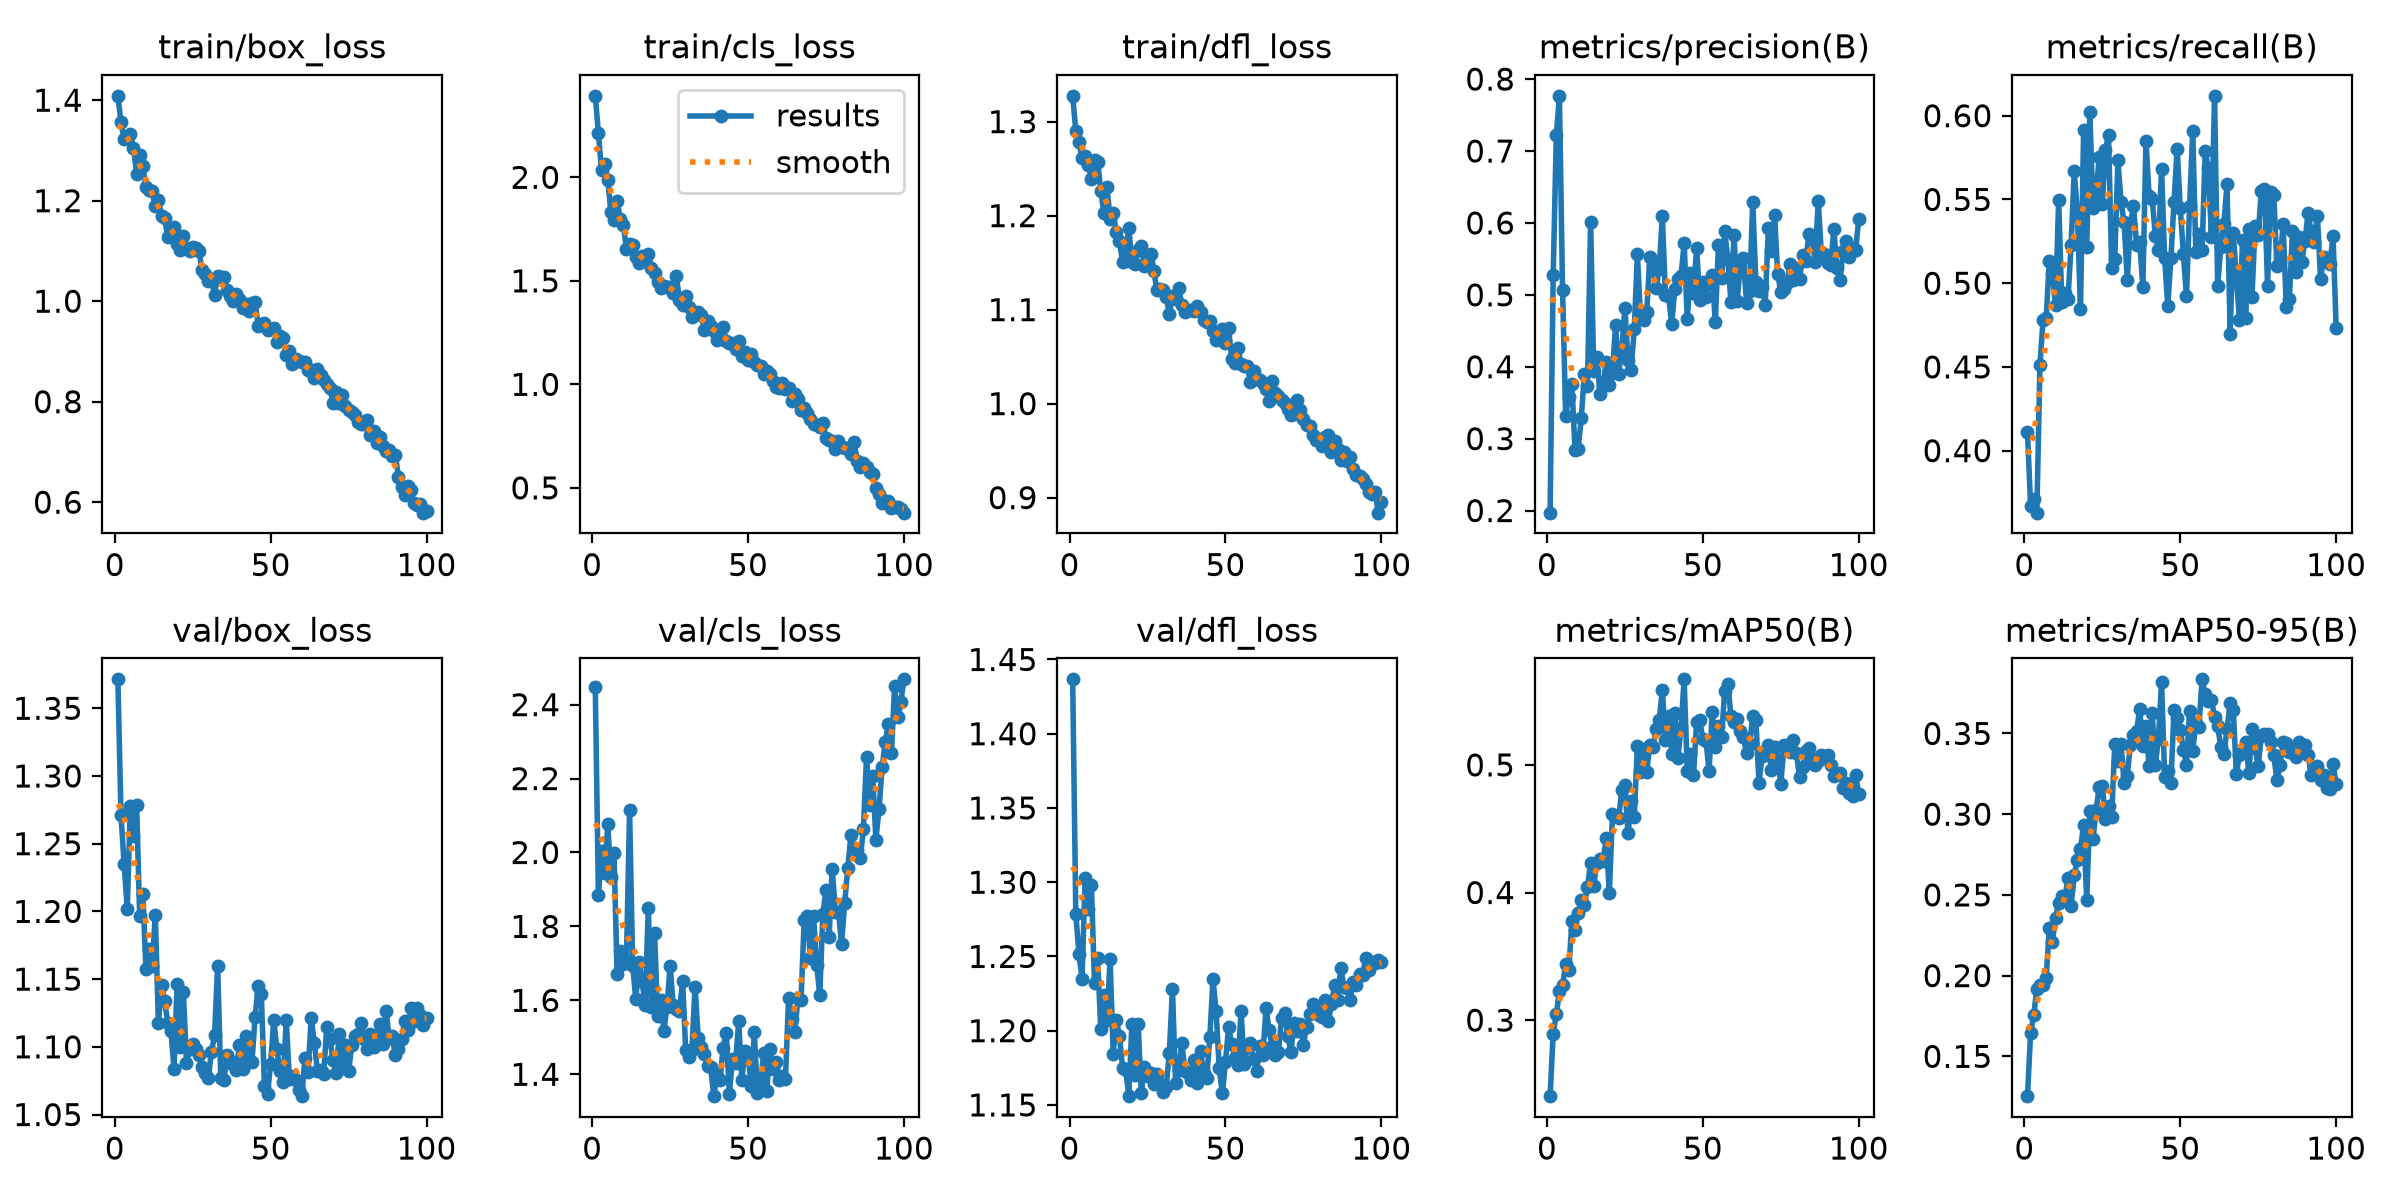

Values plotted in this chart, from the file beside it:
epoch, time, train/box_loss, train/cls_loss, train/dfl_loss, metrics/precision(B), metrics/recall(B), metrics/mAP50(B), metrics/mAP50-95(B), val/box_loss, val/cls_loss, val/dfl_loss, lr/pg0, lr/pg1, lr/pg2
1, 67.59, 1.409, 2.394, 1.327, 0.1971, 0.4111, 0.2404, 0.1253, 1.371, 2.449, 1.437, 0.0004152, 0.0004152, 0.0004152
2, 136.2, 1.356, 2.214, 1.29, 0.5271, 0.3671, 0.2893, 0.1643, 1.271, 1.884, 1.279, 0.0008236, 0.0008236, 0.0008236
3, 204.7, 1.323, 2.033, 1.279, 0.7218, 0.3711, 0.3047, 0.1755, 1.235, 2.003, 1.252, 0.001224, 0.001224, 0.001224
4, 273.3, 1.324, 2.063, 1.261, 0.7767, 0.363, 0.3228, 0.1917, 1.202, 1.943, 1.235, 0.001213, 0.001213, 0.001213
5, 341.9, 1.334, 1.989, 1.264, 0.5074, 0.4512, 0.3273, 0.194, 1.278, 2.077, 1.303, 0.0012, 0.0012, 0.0012
6, 410.5, 1.305, 1.833, 1.254, 0.3315, 0.478, 0.3441, 0.1941, 1.255, 1.935, 1.282, 0.001188, 0.001188, 0.001188
7, 478.9, 1.254, 1.796, 1.239, 0.3584, 0.479, 0.3391, 0.1985, 1.278, 1.997, 1.298, 0.001176, 0.001176, 0.001176
8, 547.4, 1.292, 1.887, 1.26, 0.3757, 0.5134, 0.3774, 0.2296, 1.196, 1.673, 1.232, 0.001163, 0.001163, 0.001163
9, 616, 1.269, 1.8, 1.258, 0.2838, 0.5053, 0.3706, 0.2211, 1.213, 1.733, 1.249, 0.001151, 0.001151, 0.001151
10, 684.2, 1.228, 1.772, 1.227, 0.2855, 0.4869, 0.3841, 0.2359, 1.158, 1.699, 1.201, 0.001139, 0.001139, 0.001139
11, 752.7, 1.221, 1.652, 1.203, 0.3284, 0.5496, 0.3943, 0.245, 1.172, 1.71, 1.224, 0.001126, 0.001126, 0.001126
12, 821.5, 1.219, 1.676, 1.231, 0.3896, 0.4891, 0.3905, 0.2491, 1.16, 2.114, 1.207, 0.001114, 0.001114, 0.001114
13, 890.3, 1.189, 1.673, 1.197, 0.3726, 0.494, 0.4045, 0.2481, 1.197, 1.694, 1.248, 0.001102, 0.001102, 0.001102
14, 958.4, 1.201, 1.617, 1.203, 0.6018, 0.4908, 0.4231, 0.2602, 1.117, 1.603, 1.185, 0.001089, 0.001089, 0.001089
15, 1027, 1.17, 1.587, 1.182, 0.3947, 0.523, 0.4052, 0.2432, 1.145, 1.704, 1.207, 0.001077, 0.001077, 0.001077
16, 1096, 1.165, 1.62, 1.173, 0.4133, 0.5671, 0.4232, 0.2624, 1.134, 1.653, 1.196, 0.001064, 0.001064, 0.001064
17, 1164, 1.127, 1.611, 1.151, 0.3627, 0.5418, 0.4263, 0.2716, 1.117, 1.587, 1.175, 0.001052, 0.001052, 0.001052
18, 1233, 1.138, 1.628, 1.16, 0.3737, 0.4844, 0.4248, 0.2787, 1.112, 1.85, 1.174, 0.00104, 0.00104, 0.00104
19, 1302, 1.147, 1.562, 1.187, 0.4063, 0.5913, 0.4425, 0.2933, 1.084, 1.582, 1.156, 0.001027, 0.001027, 0.001027
20, 1370, 1.114, 1.536, 1.15, 0.374, 0.5215, 0.3994, 0.247, 1.146, 1.783, 1.205, 0.001015, 0.001015, 0.001015
21, 1438, 1.101, 1.495, 1.148, 0.3919, 0.6024, 0.4612, 0.3018, 1.1, 1.559, 1.17, 0.001002, 0.001002, 0.001002
22, 1507, 1.13, 1.466, 1.163, 0.4575, 0.545, 0.4601, 0.2844, 1.141, 1.601, 1.205, 0.0009901, 0.0009901, 0.0009901
23, 1575, 1.105, 1.477, 1.168, 0.3906, 0.5531, 0.4582, 0.3023, 1.088, 1.517, 1.158, 0.0009778, 0.0009778, 0.0009778
24, 1644, 1.1, 1.472, 1.146, 0.4237, 0.5753, 0.4805, 0.3167, 1.098, 1.582, 1.175, 0.0009654, 0.0009654, 0.0009654
25, 1712, 1.107, 1.472, 1.15, 0.4813, 0.5472, 0.484, 0.3175, 1.102, 1.694, 1.169, 0.000953, 0.000953, 0.000953
26, 1781, 1.105, 1.44, 1.159, 0.4098, 0.5795, 0.4463, 0.2971, 1.098, 1.587, 1.171, 0.0009406, 0.0009406, 0.0009406
27, 1849, 1.1, 1.523, 1.142, 0.3957, 0.5885, 0.4715, 0.3051, 1.094, 1.577, 1.164, 0.0009283, 0.0009283, 0.0009283
28, 1917, 1.063, 1.408, 1.121, 0.4525, 0.509, 0.4593, 0.2984, 1.085, 1.572, 1.171, 0.0009159, 0.0009159, 0.0009159
29, 1986, 1.054, 1.384, 1.122, 0.5564, 0.5145, 0.5152, 0.3435, 1.08, 1.653, 1.164, 0.0009035, 0.0009035, 0.0009035
30, 2054, 1.041, 1.426, 1.121, 0.4682, 0.5735, 0.4945, 0.3332, 1.077, 1.465, 1.159, 0.0008911, 0.0008911, 0.0008911
31, 2122, 1.044, 1.373, 1.113, 0.4654, 0.5484, 0.5122, 0.3433, 1.096, 1.447, 1.162, 0.0008787, 0.0008787, 0.0008787
32, 2190, 1.013, 1.326, 1.096, 0.4756, 0.5364, 0.4946, 0.3191, 1.109, 1.465, 1.185, 0.0008664, 0.0008664, 0.0008664
33, 2259, 1.05, 1.335, 1.114, 0.5526, 0.502, 0.5157, 0.3238, 1.16, 1.637, 1.228, 0.000854, 0.000854, 0.000854
34, 2327, 1.049, 1.348, 1.112, 0.54, 0.5353, 0.5138, 0.343, 1.077, 1.499, 1.165, 0.0008416, 0.0008416, 0.0008416
35, 2395, 1.047, 1.336, 1.123, 0.5089, 0.5463, 0.5278, 0.3492, 1.075, 1.474, 1.174, 0.0008293, 0.0008293, 0.0008293
36, 2464, 1.023, 1.262, 1.105, 0.5362, 0.5226, 0.5349, 0.3517, 1.094, 1.454, 1.192, 0.0008169, 0.0008169, 0.0008169
37, 2533, 1.011, 1.307, 1.098, 0.6098, 0.5248, 0.5588, 0.365, 1.088, 1.422, 1.173, 0.0008045, 0.0008045, 0.0008045
38, 2601, 1, 1.282, 1.099, 0.4994, 0.4977, 0.5193, 0.342, 1.089, 1.421, 1.172, 0.0007921, 0.0007921, 0.0007921
39, 2669, 1.014, 1.258, 1.1, 0.4989, 0.5851, 0.5385, 0.3547, 1.083, 1.341, 1.167, 0.0007797, 0.0007797, 0.0007797
40, 2737, 1.004, 1.216, 1.099, 0.459, 0.5523, 0.5085, 0.3301, 1.101, 1.396, 1.18, 0.0007674, 0.0007674, 0.0007674
41, 2806, 0.9857, 1.233, 1.104, 0.5075, 0.5504, 0.5406, 0.3628, 1.084, 1.385, 1.165, 0.000755, 0.000755, 0.000755
42, 2874, 0.9949, 1.279, 1.098, 0.5223, 0.5284, 0.5051, 0.3302, 1.108, 1.472, 1.186, 0.0007426, 0.0007426, 0.0007426
43, 2941, 0.9802, 1.208, 1.089, 0.5261, 0.5198, 0.5291, 0.3467, 1.091, 1.511, 1.172, 0.0007302, 0.0007302, 0.0007302
44, 3010, 0.9961, 1.197, 1.087, 0.5722, 0.5684, 0.5671, 0.3817, 1.089, 1.348, 1.168, 0.0007179, 0.0007179, 0.0007179
45, 3078, 0.9979, 1.199, 1.088, 0.4658, 0.5149, 0.4949, 0.3233, 1.122, 1.44, 1.196, 0.0007055, 0.0007055, 0.0007055
46, 3146, 0.951, 1.173, 1.077, 0.53, 0.4863, 0.5084, 0.327, 1.145, 1.431, 1.235, 0.0006931, 0.0006931, 0.0006931
47, 3214, 0.9544, 1.209, 1.067, 0.5032, 0.5148, 0.492, 0.3191, 1.139, 1.543, 1.213, 0.0006808, 0.0006808, 0.0006808
48, 3283, 0.9559, 1.139, 1.069, 0.5652, 0.5485, 0.5337, 0.3647, 1.071, 1.384, 1.175, 0.0006684, 0.0006684, 0.0006684
49, 3351, 0.9427, 1.155, 1.079, 0.4924, 0.5804, 0.535, 0.3593, 1.065, 1.463, 1.158, 0.000656, 0.000656, 0.000656
50, 3419, 0.9439, 1.116, 1.065, 0.5172, 0.5451, 0.5205, 0.3522, 1.088, 1.452, 1.179, 0.0006436, 0.0006436, 0.0006436
51, 3487, 0.9476, 1.149, 1.08, 0.4973, 0.5175, 0.5189, 0.34, 1.12, 1.369, 1.202, 0.0006312, 0.0006312, 0.0006312
52, 3555, 0.9187, 1.11, 1.048, 0.5162, 0.4922, 0.4952, 0.3307, 1.098, 1.513, 1.191, 0.0006189, 0.0006189, 0.0006189
53, 3624, 0.93, 1.095, 1.043, 0.5282, 0.5462, 0.5417, 0.3641, 1.082, 1.349, 1.182, 0.0006065, 0.0006065, 0.0006065
54, 3692, 0.9263, 1.088, 1.059, 0.4622, 0.5906, 0.5138, 0.3392, 1.074, 1.371, 1.177, 0.0005941, 0.0005941, 0.0005941
55, 3760, 0.892, 1.049, 1.042, 0.5691, 0.5184, 0.5304, 0.3566, 1.12, 1.458, 1.214, 0.0005818, 0.0005818, 0.0005818
56, 3828, 0.9001, 1.066, 1.041, 0.5229, 0.5295, 0.5218, 0.3539, 1.076, 1.355, 1.177, 0.0005694, 0.0005694, 0.0005694
57, 3896, 0.8759, 1.049, 1.04, 0.5884, 0.5198, 0.5581, 0.3835, 1.079, 1.467, 1.189, 0.000557, 0.000557, 0.000557
58, 3965, 0.8844, 1.018, 1.023, 0.5505, 0.5787, 0.5637, 0.3742, 1.075, 1.414, 1.192, 0.0005446, 0.0005446, 0.0005446
59, 4033, 0.8815, 0.9891, 1.035, 0.4903, 0.5686, 0.5386, 0.3704, 1.068, 1.432, 1.181, 0.0005322, 0.0005322, 0.0005322
60, 4101, 0.8791, 0.9806, 1.026, 0.5831, 0.5278, 0.5338, 0.3706, 1.064, 1.385, 1.173, 0.0005199, 0.0005199, 0.0005199
... 40 more rows
